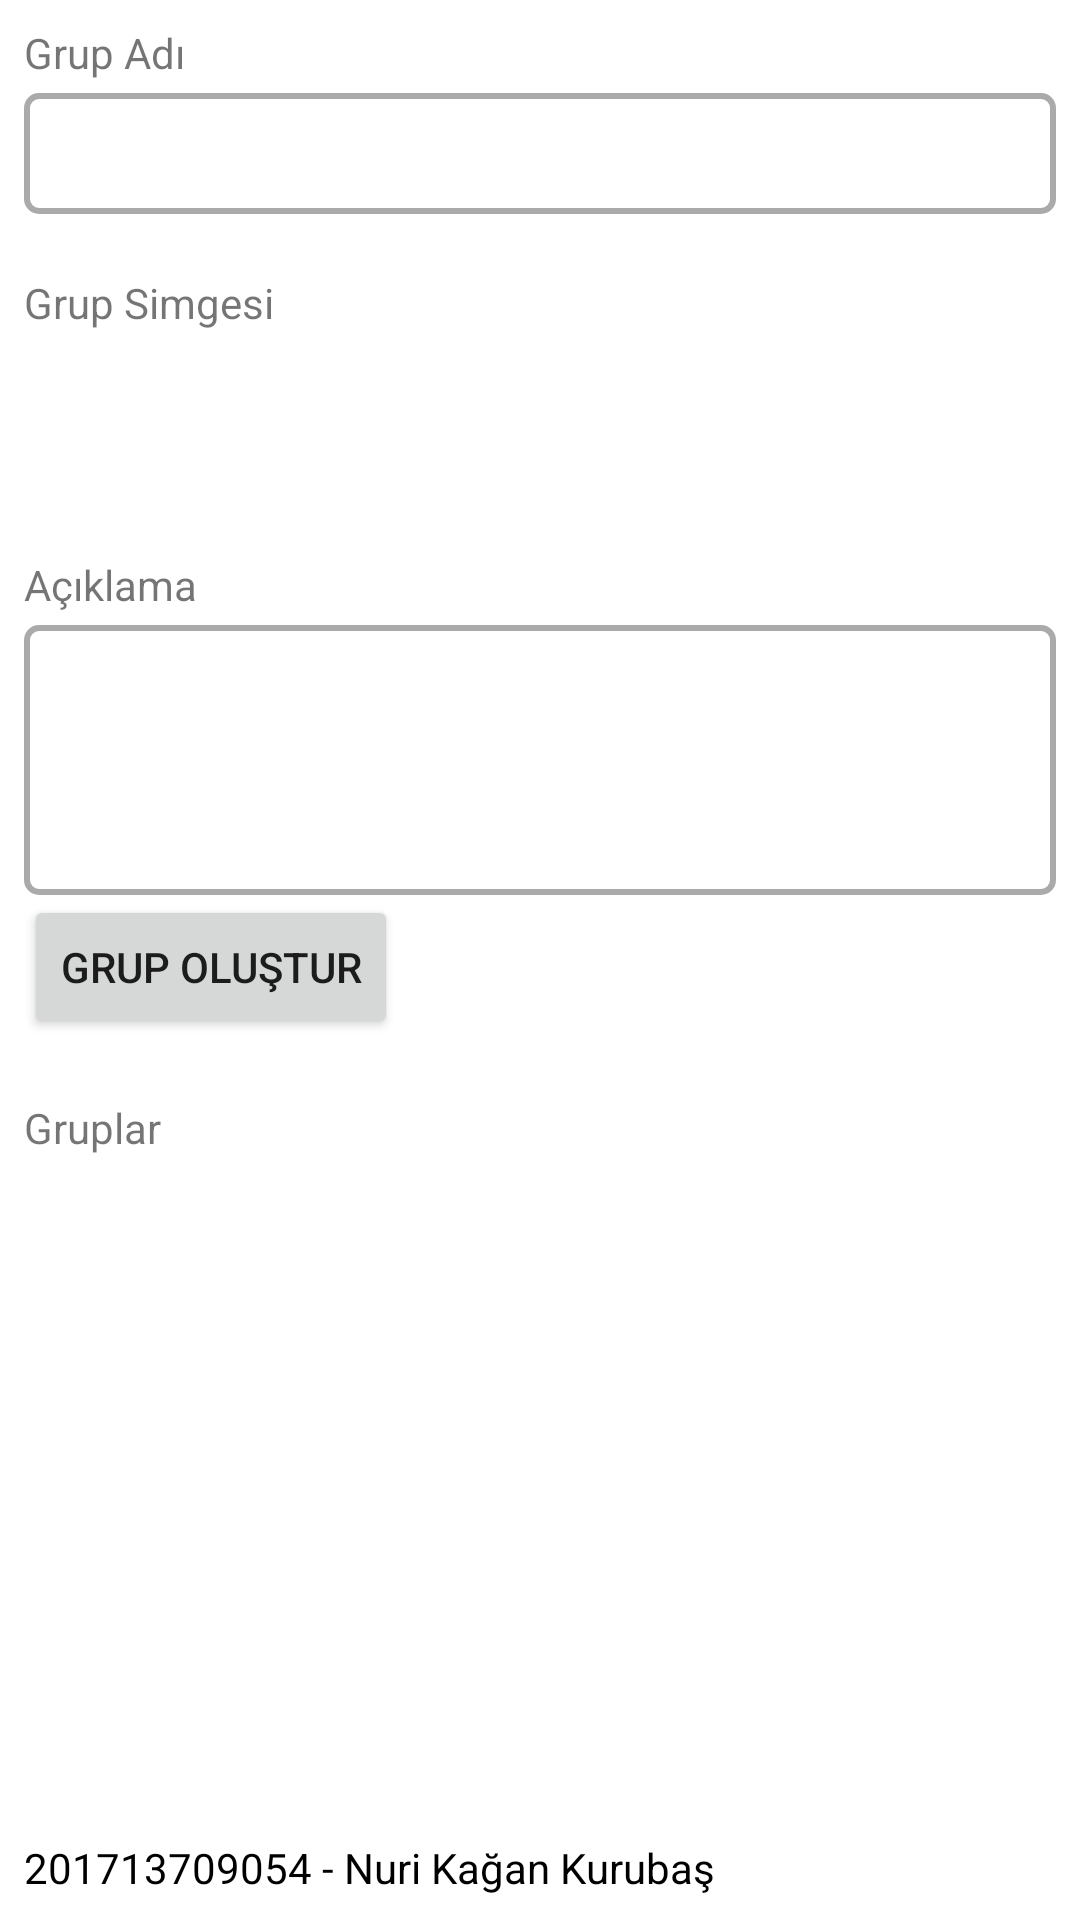

Here is an Android app screen rendered from its layout file. Give the layout XML and the strings, colors and styles it references.
<!-- AndroidManifest.xml: application theme Theme.BulkMessage -->
<!-- res/layout/fragment_grup_olustur.xml -->
<?xml version="1.0" encoding="utf-8"?>
<FrameLayout xmlns:android="http://schemas.android.com/apk/res/android"
    xmlns:app="http://schemas.android.com/apk/res-auto"
    xmlns:tools="http://schemas.android.com/tools"
    android:layout_width="match_parent"
    android:layout_height="match_parent"
    tools:context=".ui.grupolustur.GrupOlusturFragment">

    <LinearLayout
        android:layout_width="match_parent"
        android:layout_height="match_parent"
        android:orientation="vertical">

        <LinearLayout
            android:layout_width="match_parent"
            android:layout_height="0dp"
            android:layout_weight="1"
            android:orientation="vertical"
            android:padding="8dp">

            <TextView
                android:id="@+id/textView6"
                android:layout_width="match_parent"
                android:layout_height="wrap_content"
                android:text="Grup Adı" />

            <EditText
                android:id="@+id/grupolustur_grupadiEditText"
                android:layout_width="match_parent"
                android:layout_height="wrap_content"
                android:layout_marginTop="4dp"
                android:background="@drawable/input"
                android:ems="10"
                android:inputType="text"
                android:padding="8dp" />

            <TextView
                android:id="@+id/textView7"
                android:layout_width="match_parent"
                android:layout_height="wrap_content"
                android:layout_marginTop="20dp"
                android:text="Grup Simgesi" />

            <ImageView
                android:id="@+id/grupolustur_grupasimgesiImageView"
                android:layout_width="55dp"
                android:layout_height="55dp"
                android:src="@drawable/ic_menu_gallery" />

            <TextView
                android:id="@+id/textView8"
                android:layout_width="match_parent"
                android:layout_height="wrap_content"
                android:layout_marginTop="20dp"
                android:text="Açıklama" />

            <EditText
                android:id="@+id/grupolustur_grupaciklamasiEditText"
                android:layout_width="match_parent"
                android:layout_height="90dp"
                android:layout_marginTop="4dp"
                android:background="@drawable/input"
                android:ems="10"
                android:gravity="top|left"
                android:inputType="textMultiLine|text"
                android:padding="8dp" />

            <Button
                android:id="@+id/grupolustur_grupolusturButton"
                android:layout_width="wrap_content"
                android:layout_height="wrap_content"
                android:gravity="center|center_horizontal|center_vertical"
                android:text="Grup Oluştur" />

            <TextView
                android:id="@+id/textView9"
                android:layout_width="match_parent"
                android:layout_height="wrap_content"
                android:layout_marginTop="20dp"
                android:text="Gruplar" />

            <androidx.recyclerview.widget.RecyclerView
                android:id="@+id/grupolustur_gruplarRecylerView"
                android:layout_width="match_parent"
                android:layout_height="0dp"
                android:layout_marginTop="8dp"
                android:layout_weight="1" />
        </LinearLayout>

        <TextView
            android:id="@+id/textView5"
            android:layout_width="match_parent"
            android:layout_height="wrap_content"
            android:layout_weight="0"
            android:padding="8dp"
            android:text="201713709054 - Nuri Kağan Kurubaş"
            android:textColor="@color/black"
            app:layout_constraintBottom_toBottomOf="parent"
            app:layout_constraintEnd_toEndOf="parent"
            app:layout_constraintStart_toStartOf="parent" />
    </LinearLayout>

</FrameLayout>
<!-- resources referenced by this layout -->
<resources>
  <color name="black">#FF000000</color>
  <!-- drawable input (drawable) -->
  <?xml version="1.0" encoding="utf-8"?>
  <selector xmlns:android="http://schemas.android.com/apk/res/android">
  
      <item android:state_enabled="true" android:state_focused="true">
          <shape android:shape="rectangle">
              <solid android:color="@android:color/white"/>
              <corners android:radius="4dp"/>
              <stroke android:color="@color/sari" android:width="2dp"/>
          </shape>
      </item>
  
      <item android:state_enabled="true">
          <shape android:shape="rectangle">
              <solid android:color="@android:color/white"/>
              <corners android:radius="4dp"/>
              <stroke android:color="@android:color/darker_gray" android:width="2dp"/>
          </shape>
      </item>
  
  
  </selector>
  <style name="Theme.BulkMessage" parent="Theme.MaterialComponents.DayNight.DarkActionBar">
          
          <item name="colorPrimary">@color/sari</item>
          <item name="colorPrimaryVariant">@color/purple_700</item>
          <item name="colorOnPrimary">@color/white</item>
          
          <item name="colorSecondary">@color/teal_200</item>
          <item name="colorSecondaryVariant">@color/teal_700</item>
          <item name="colorOnSecondary">@color/black</item>
          
          <item name="android:statusBarColor">?attr/colorPrimaryVariant</item>
          
      </style>
  <color name="sari">#FFDF00</color>
  <color name="purple_700">#FF3700B3</color>
  <color name="white">#FFFFFFFF</color>
  <color name="teal_200">#FF03DAC5</color>
  <color name="teal_700">#FF018786</color>
</resources>
